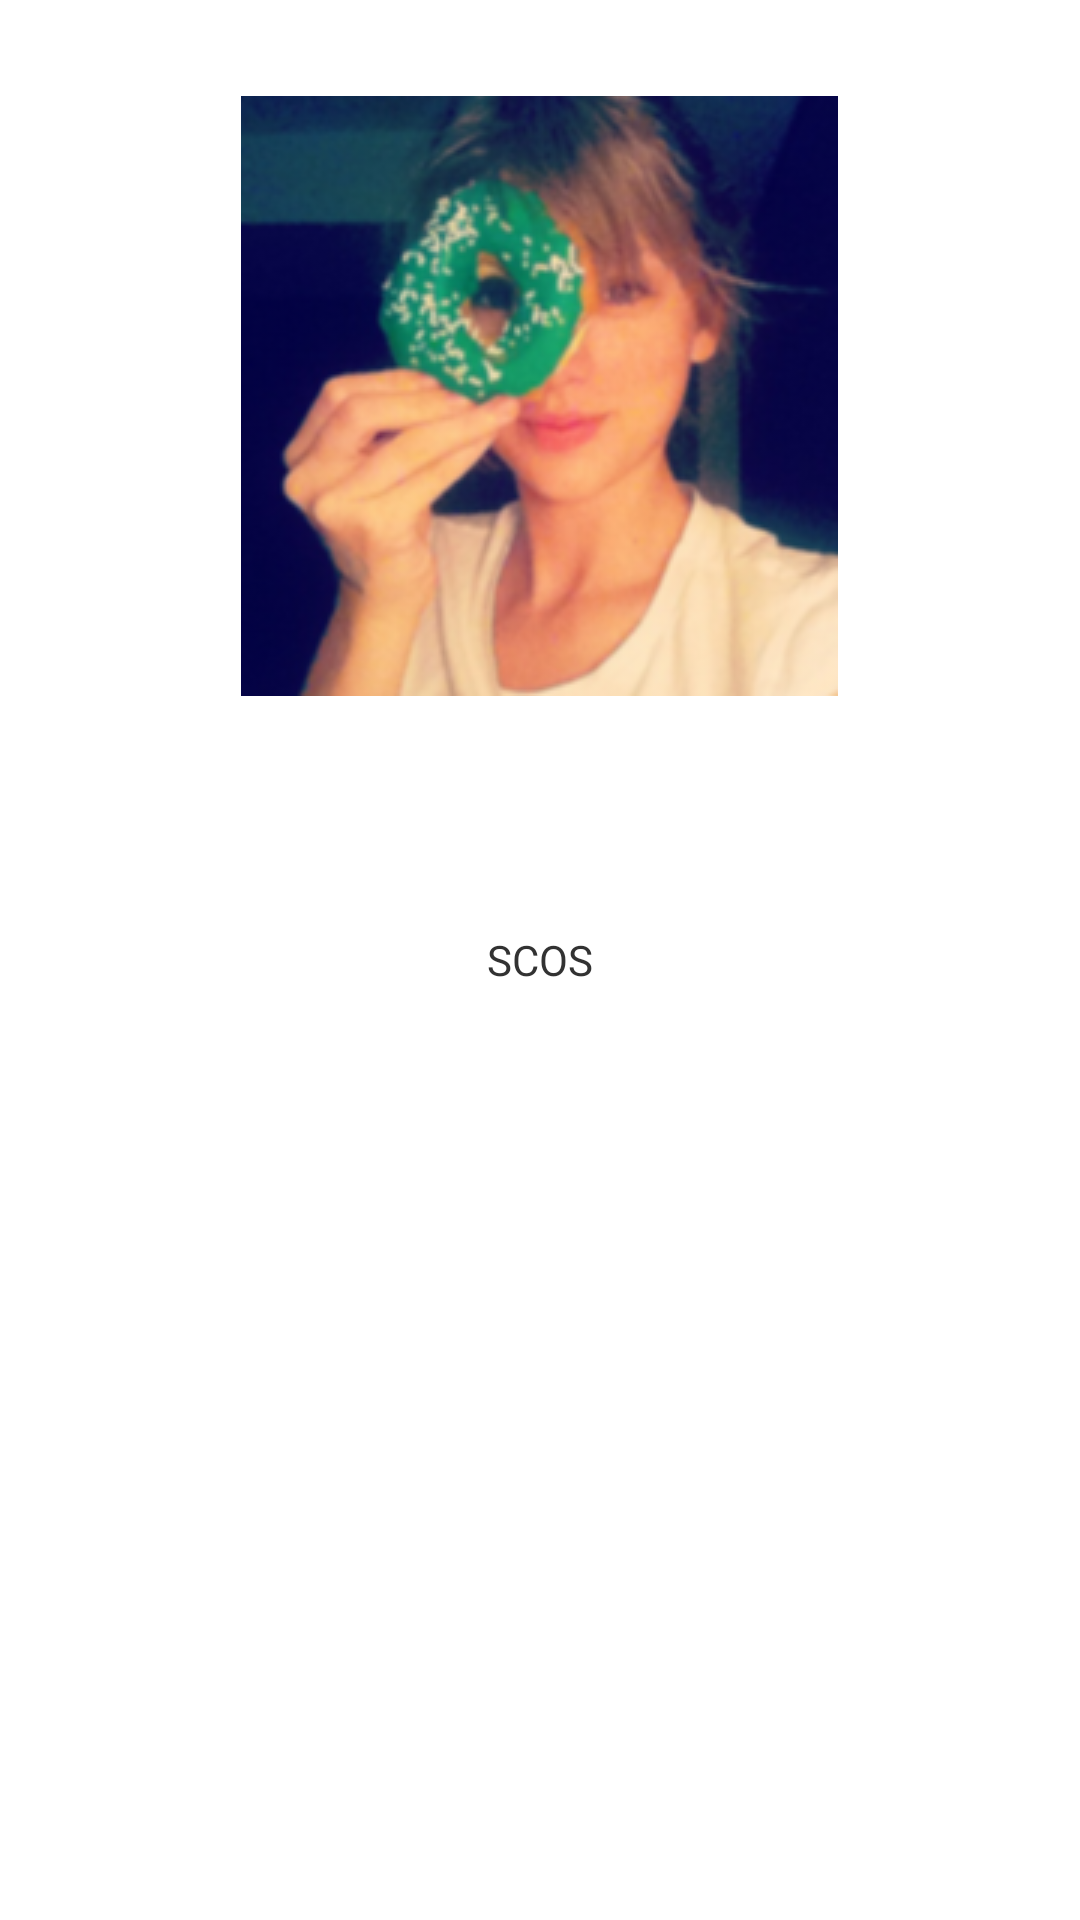

Produce the Android XML layout that renders to this screen, including the resource entries it uses.
<!-- AndroidManifest.xml: application theme AppTheme -->
<!-- res/layout/entry.xml -->
<?xml version="1.0" encoding="utf-8"?>
<RelativeLayout xmlns:android="http://schemas.android.com/apk/res/android"
    xmlns:app="http://schemas.android.com/apk/res-auto"
    xmlns:tools="http://schemas.android.com/tools"
    android:layout_width="match_parent"
    android:layout_height="match_parent"
    tools:context="es.source.code.activity.SCOSEntry">

    <ImageView
        android:id="@+id/imageView"
        android:layout_width="wrap_content"
        android:layout_height="wrap_content"
        android:layout_centerHorizontal="true"
        android:layout_marginTop="@dimen/margin_large"
        android:src="@drawable/logo" />

    <TextView
        android:layout_width="wrap_content"
        android:layout_height="wrap_content"
        android:layout_centerInParent="true"
        android:text="@string/app_name"
        app:layout_constraintBottom_toBottomOf="parent"
        app:layout_constraintLeft_toLeftOf="parent"
        app:layout_constraintRight_toRightOf="parent"
        app:layout_constraintTop_toTopOf="parent" />
</RelativeLayout>
<!-- resources referenced by this layout -->
<resources>
  <dimen name="margin_large">32dp</dimen>
  <!-- drawable logo: png bitmap (drawable, 233763 bytes) -->
  <string name="app_name">SCOS</string>
  <style name="AppTheme" parent="android:Theme.Holo.Light.DarkActionBar">
          
      </style>
</resources>
